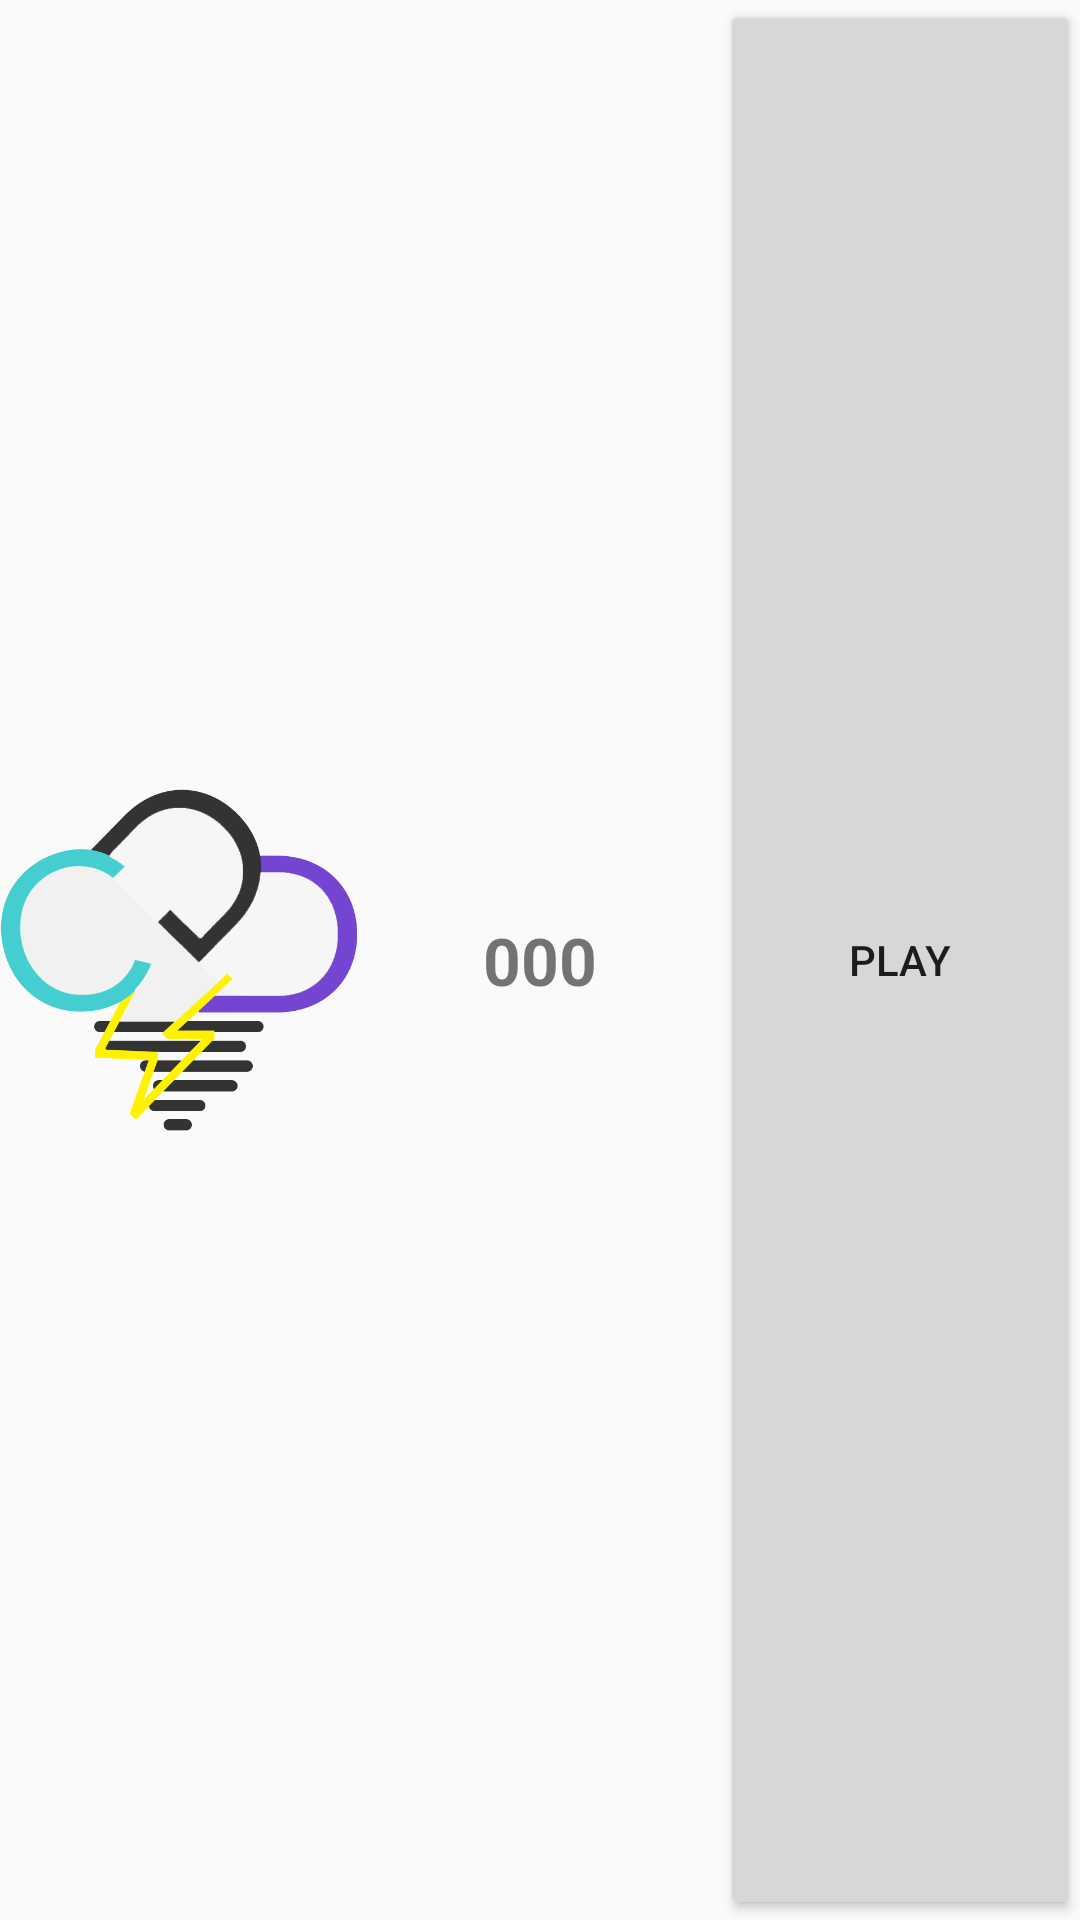

Layout XML and referenced resources for this Android screen:
<!-- AndroidManifest.xml: application theme AppTheme -->
<!-- res/layout/simple_widget.xml -->
<?xml version="1.0" encoding="utf-8"?>
<LinearLayout
    xmlns:android="http://schemas.android.com/apk/res/android"
    android:orientation="horizontal"
    android:layout_width="match_parent"
    android:layout_height="match_parent">

    <ImageView
        android:id="@+id/imageView"
        android:layout_width="0dp"
        android:layout_height="match_parent"
        android:layout_weight="1"
        android:src="@drawable/logo"/>

    <TextView
        android:id="@+id/textView"
        android:layout_width="0dp"
        android:layout_height="match_parent"
        android:layout_weight="1"
        android:gravity="center"
        android:text="000"
        android:textSize="@dimen/abc_text_size_large_material"
        android:textStyle="bold"/>

    <Button
        android:id="@+id/actionButton"
        android:layout_width="0dp"
        android:layout_height="match_parent"
        android:layout_weight="1"
        android:text="@string/play"/>

</LinearLayout>
<!-- resources referenced by this layout -->
<resources>
  <!-- drawable logo: png bitmap (drawable, 47756 bytes) -->
  <string name="play">Play</string>
  <style name="AppTheme" parent="Theme.AppCompat.Light.DarkActionBar">
          
          <item name="colorPrimary">@color/colorPrimary</item>
          <item name="colorPrimaryDark">@color/colorPrimaryDark</item>
          <item name="colorAccent">@color/colorAccent</item>
          <item name="android:textColorSecondary">@color/WHITE</item>
      </style>
  <color name="colorPrimary">#673ab7</color>
  <color name="colorPrimaryDark">#512da8</color>
  <color name="colorAccent">#FF4081</color>
  <color name="WHITE">#FFFFFF</color>
</resources>
